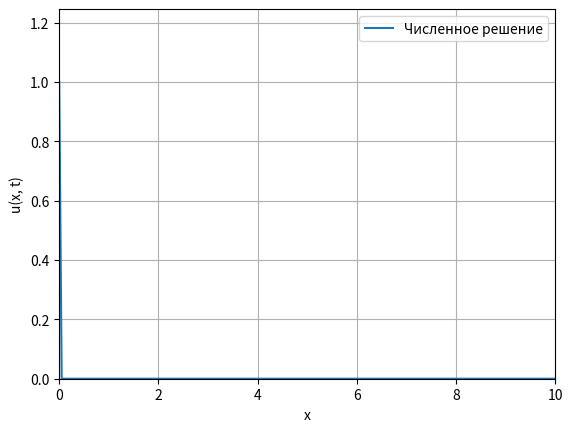
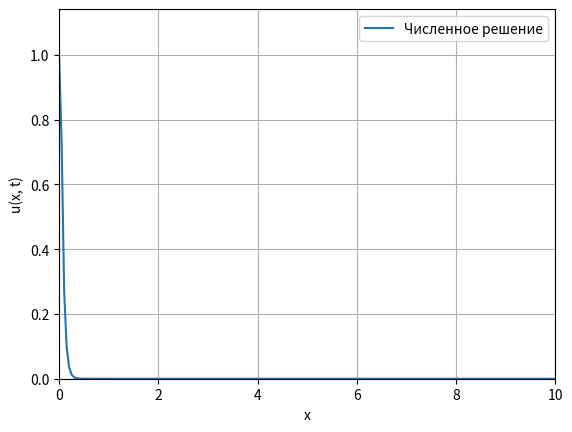

Source code (Python) for these figures, in order:
import numpy as np
import matplotlib.pyplot as plt
from matplotlib.animation import FuncAnimation


def Simulation(x_start, x_end, T_start, T_end, nx, nt, D, v, noiseSigma = 0.0):


    # Parameters


    # Derived parameters
    dx = (x_end - x_start) / nx
    dt = (T_end - T_start) / nt
    a = D * dt / (2 * dx**2)
    b = v * dt / (4 * dx)

    # Spatial and time grids
    x = np.linspace(x_start, x_end, nx + 1)
    t = np.linspace(T_start, T_end, nt + 1)

    # Initial and boundary conditions
    C0 = 1.0  # Dirichlet condition at x = 0
    C_init = np.zeros(nx + 1)  # Initial condition (e.g., zero everywhere)

    # Matrices for Crank-Nicolson
    A = np.zeros((nx + 1, nx + 1))
    B = np.zeros((nx + 1, nx + 1))

    # Fill matrices
    for i in range(1, nx):
        A[i, i - 1] = -(a - b)
        A[i, i] = 1 + 2 * a
        A[i, i + 1] = -(a + b)
        B[i, i - 1] = a - b
        B[i, i] = 1 - 2 * a
        B[i, i + 1] = a + b

    # Boundary conditions
    A[0, 0] = 1  # Dirichlet at x = 0
    A[-1, -2] = -1  # Neumann at x = L (gradient = 0)
    A[-1, -1] = 1

    B[0, 0] = 1
    B[-1, -2] = 0
    B[-1, -1] = 0

    # Time stepping
    C = C_init.copy()
    C[0] = C0  # Apply Dirichlet condition
    C_init[0] = C0
    solution = [C.copy()]

    for n in range(nt):
        noise = np.random.normal(loc = 0.0, scale=noiseSigma, size = nx+1)
        # Right-hand side
        b = B @ C
        b[0] = C0  # Dirichlet condition
        b[-1] = 0  # Neumann condition

        # Solve the linear system
        C_new = np.linalg.solve(A, b)
        C = C_new
        solution.append(C.copy() + noise)

    measurments = np.array(solution)
    return measurments, x, dt, np.linalg.inv(A) @ B, C_init


def AnimateDraw(x, x_end,dt,measurments):
    # Анимация
    fig, ax = plt.subplots()
    line, = ax.plot(x, measurments[0], label="Численное решение")
    ax.set_xlim(0, x_end)
    ax.set_ylim(0, 1.1*measurments.max())
    ax.set_xlabel("x")
    ax.set_ylabel("u(x, t)")
    ax.legend()
    ax.grid()

    def update(frame):
        current_time = frame * dt
        line.set_ydata(measurments[frame])
        ax.set_title(f"Concentration at t = {current_time:.2f}")
        return line,

    ani = FuncAnimation(fig, update, frames=len(measurments), interval=50)
    plt.show()



x_start, x_end = 0, 10  # Spatial domain
T_start, T_end = 0, 15  # Time domain
D = 0.1  # Diffusion coefficient
v = 0.1   # Velocity
nx = 200   # Number of spatial points
nt = 300   # Number of time steps
noiseSigma = 0.05
measurments, x, dt, F, C_init = Simulation(x_start, x_end, T_start, T_end, nx, nt, D, v, noiseSigma)


H = np.eye(nx + 1)  # Observation matrix (identity)
Q = 0.001 * np.eye(nx + 1)  # Process noise covariance
R = 0.05 * np.eye(nx + 1)  # Measurement noise covariance
P = 0.001*np.eye(nx + 1)  # Initial error covariance

filter_state = np.zeros((nt, len(measurments[0])))


alpha = 0.96
x_k = C_init

for i in range(0, len(measurments)-1):
    z = measurments[i]

    #predict
    x_k = F @ x_k
    P = F @ P @ F.T + Q

    y = z - H @ x_k

    PHT = P @ H.T
    S = H @ PHT + R
    SI = np.linalg.inv(S)

    K = PHT @ SI
    x_k = x_k + K @ y

    I_KH = np.eye(nx + 1) - K @ H
    P = I_KH @ P @ I_KH.T + K @ R @ K.T

    filter_state[i] = x_k


AnimateDraw(x, x_end, dt, measurments)
AnimateDraw(x, x_end, dt, filter_state)

# for el in np.linalg.inv(A):
#     for e in el:
#         print("{:5.2f} ".format(e), end = "")
#     print()



